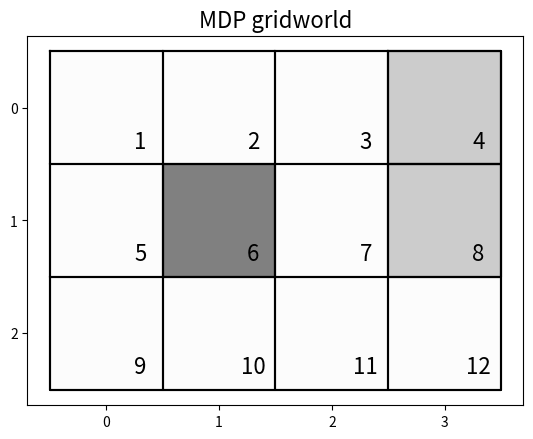

Reproduce this figure in Python.
import numpy as np
import matplotlib.pyplot as plt

class State():
     def __init__(self, s_ind):
        self.is_terminal = False
        self.A = {}
        self.ind = s_ind

class GridWorld:

    def __init__(self, base_reward, gamma):

        self.base_reward = base_reward
        self.gamma = gamma
        self.nRows = 3
        self.nCols = 4
        self.stateObstacles = [6]
        self.load_obstacles_coords()
        self.stateTerminals = [4, 8]
        self.nCells = 12
        self.nStates = 11
        self.nActions = 4
        self.R = self.reward_function
        self._get_states()

    def reward_function(self, s, a, s_new):
        if s_new == 4:
            return 1
        elif s_new == 8:
            return -1
        else:
            return self.base_reward

    def load_obstacles_coords(self):
        self.obstacleCoords = []
        for obstacle_ind in self.stateObstacles:
            obstacle_coord = self._ind2coord(obstacle_ind)
            self.obstacleCoords.append(obstacle_coord)

    def _get_states(self):
        self.S = {}
        s_ind = 0
        for cell_ind in range(1, self.nCells+1):
            if cell_ind not in self.stateObstacles:
                (x, y) = self._ind2coord(cell_ind)
                s = State(s_ind)
                self._get_actions(s, cell_ind, x, y)
                self.S[cell_ind] = s

    def left_possible(self, x, y):
        if x > 0 and (x-1, y) not in self.obstacleCoords:
            return True
        else:
            return False

    def right_possible(self, x, y):
        if x < self.nCols-1 and (x+1, y) not in self.obstacleCoords:
            return True
        else:
            return False

    def up_possible(self, x, y):
        if y > 0 and (x, y-1) not in self.obstacleCoords:
            return True
        else:
            return False

    def down_possible(self, x, y):
        if y < self.nRows-1 and (x, y+1) not in self.obstacleCoords:
            return True
        else:
            return False


    def _get_actions(self, s, cell_ind, x, y):

        if self.left_possible(x, y):
            a = [(0.8, cell_ind-1)]

            if self.up_possible(x, y):
                a.append((0.1, cell_ind - self.nCols))
            else:
                a.append((0.1, cell_ind))

            if self.down_possible(x, y):
                a.append((0.1, cell_ind + self.nCols))
            else:
                a.append((0.1, cell_ind))

            s.A['left'] = a


        if self.right_possible(x, y):
            a = [(0.8, cell_ind+1)]

            if self.up_possible(x, y):
                a.append((0.1, cell_ind - self.nCols))
            else:
                a.append((0.1, cell_ind))

            if self.down_possible(x, y):
                a.append((0.1, cell_ind + self.nCols))
            else:
                a.append((0.1, cell_ind))

            s.A['right'] = a


        if self.up_possible(x, y):
            a = [(0.8, cell_ind - self.nCols)]

            if self.right_possible(x, y):
                a.append((0.1, cell_ind+1))
            else:
                a.append((0.1, cell_ind))

            if self.left_possible(x, y):
                a.append((0.1, cell_ind-1))
            else:
                a.append((0.1, cell_ind))

            s.A['up'] = a

        if self.down_possible(x, y):
            a = [(0.8, cell_ind + self.nCols)]

            if self.right_possible(x, y):
                a.append((0.1, cell_ind+1))
            else:
                a.append((0.1, cell_ind))

            if self.left_possible(x, y):
                a.append((0.1, cell_ind-1))
            else:
                a.append((0.1, cell_ind))

            s.A['down'] = a
    """
    def _get_actions(self, s, cell_ind, x, y):
        if x > 0 and (x-1, y) not in self.obstacleCoords:
            s.A['left'] = cell_ind - 1

        if x < self.nCols-1 and (x+1, y) not in self.obstacleCoords:
            s.A['right'] = cell_ind + 1

        if y > 0 and (x, y-1) not in self.obstacleCoords:
            s.A['up'] = cell_ind - self.nCols

        if y < self.nRows-1 and (x, y+1) not in self.obstacleCoords:
            s.A['down'] = cell_ind + self.nCols
    """


    def _plot_world(self):
        """
        Function for plotting the grid world
        """ 

        # boarder 
        coord = self._square_coord((0,self.nCols), (0,-self.nRows))
        xs, ys = zip(*coord)
        plt.plot(xs, ys, 'black')

        for ind in range(1, self.nCells+1):
            self._plot_state(ind, "0.99", "black")

        # obstacle states
        for obstacle_ind in self.stateObstacles:
            self._plot_state(obstacle_ind, "0.5", "black")

        # terminal states
        for terminal_ind in self.stateTerminals:
            self._plot_state(terminal_ind, "0.8", "black")

        # plot index
        for ind in range(1, self.nCells + 1):
            (x, y) = self._ind2coord(ind)
            plt.text(x + 0.8, -y -0.8, str(ind), fontsize=16,
                    horizontalalignment='center', verticalalignment='center')


    def _plot_state(self, i, alpha, color):
        """
        plot as single cell in the grid world
        inputs:
            param i: index of cell
            param alpha: opacity used when coloring
            param color: color used
        """
        # loading index for cell
        (x, y) = self._ind2coord(i)

        # getting coordinates for box edges
        coord = self._square_coord((x,x+1), (-y,-y-1))
        xs, ys = zip(*coord)

        # drawing box
        plt.fill(xs, ys, alpha)
        plt.plot(xs, ys, "black")

    def _square_coord(self, x, y):
        """
        finds the edge coordinates for cell, used to visulize cell
        inputs:
            param x: list of x-coordinates
            param y: list of y-coordinates
        outputs:
            list of list contating edge coordinates cell
        """
        return [[x[0], y[0]], [x[1], y[0]], [x[1], y[1]], [x[0], y[1]], [x[0], y[0]]]

    def _ind2coord(self, ind):
        ind = ind - 1
        x = ind % self.nCols
        y = ind // self.nCols
        return (x,y)

    def plot(self):
        plt.clf()
        self._plot_world()

        plt.title('MDP gridworld', size=16)
        plt.axis("equal")
        plt.xticks(ticks=[0.5, 1.5, 2.5, 3.5], labels=['0', '1', '2', '3'])
        plt.yticks(ticks=[-0.5, -1.5, -2.5], labels=['0', '1', '2'])
        plt.savefig('tmp.png')

    def plot_utility(self, U, name):
        plt.clf()
        self._plot_world()

        for cell_ind in U.keys():
            (x, y) = self._ind2coord(cell_ind)

            if cell_ind == 4:
                plt.text(x + 0.5, -y -0.5, str(1), fontsize=16,
                        horizontalalignment='center', verticalalignment='center')
            elif cell_ind == 8:
                plt.text(x + 0.5, -y -0.5, str(-1), fontsize=16,
                        horizontalalignment='center', verticalalignment='center')
            else:
                plt.text(x + 0.5, -y -0.5, str(round(U[cell_ind], 2)), fontsize=16,
                        horizontalalignment='center', verticalalignment='center')


        plt.title(f'MDP gridworld, gamma = {self.gamma}, base_reward = {self.base_reward}', size=16)
        plt.axis("equal")
        plt.xticks(ticks=[0.5, 1.5, 2.5, 3.5], labels=['0', '1', '2', '3'])
        plt.yticks(ticks=[-0.5, -1.5, -2.5], labels=['0', '1', '2'])
        plt.savefig(f'{name}.png')


    def get_nrows(self):
        return self.nRows

    def get_ncols(self):
        return self.nCols

    def get_stateobstacles(self):
        return self.stateObstacles

    def get_stateterminals(self):
        return self.stateTerminals

    def get_nstates(self):
        return self.nCells

    def get_nactions(self):
        return self.nActions




world = GridWorld(-0.1, 0.5)
world.plot()
world._get_states()
    

        
            



